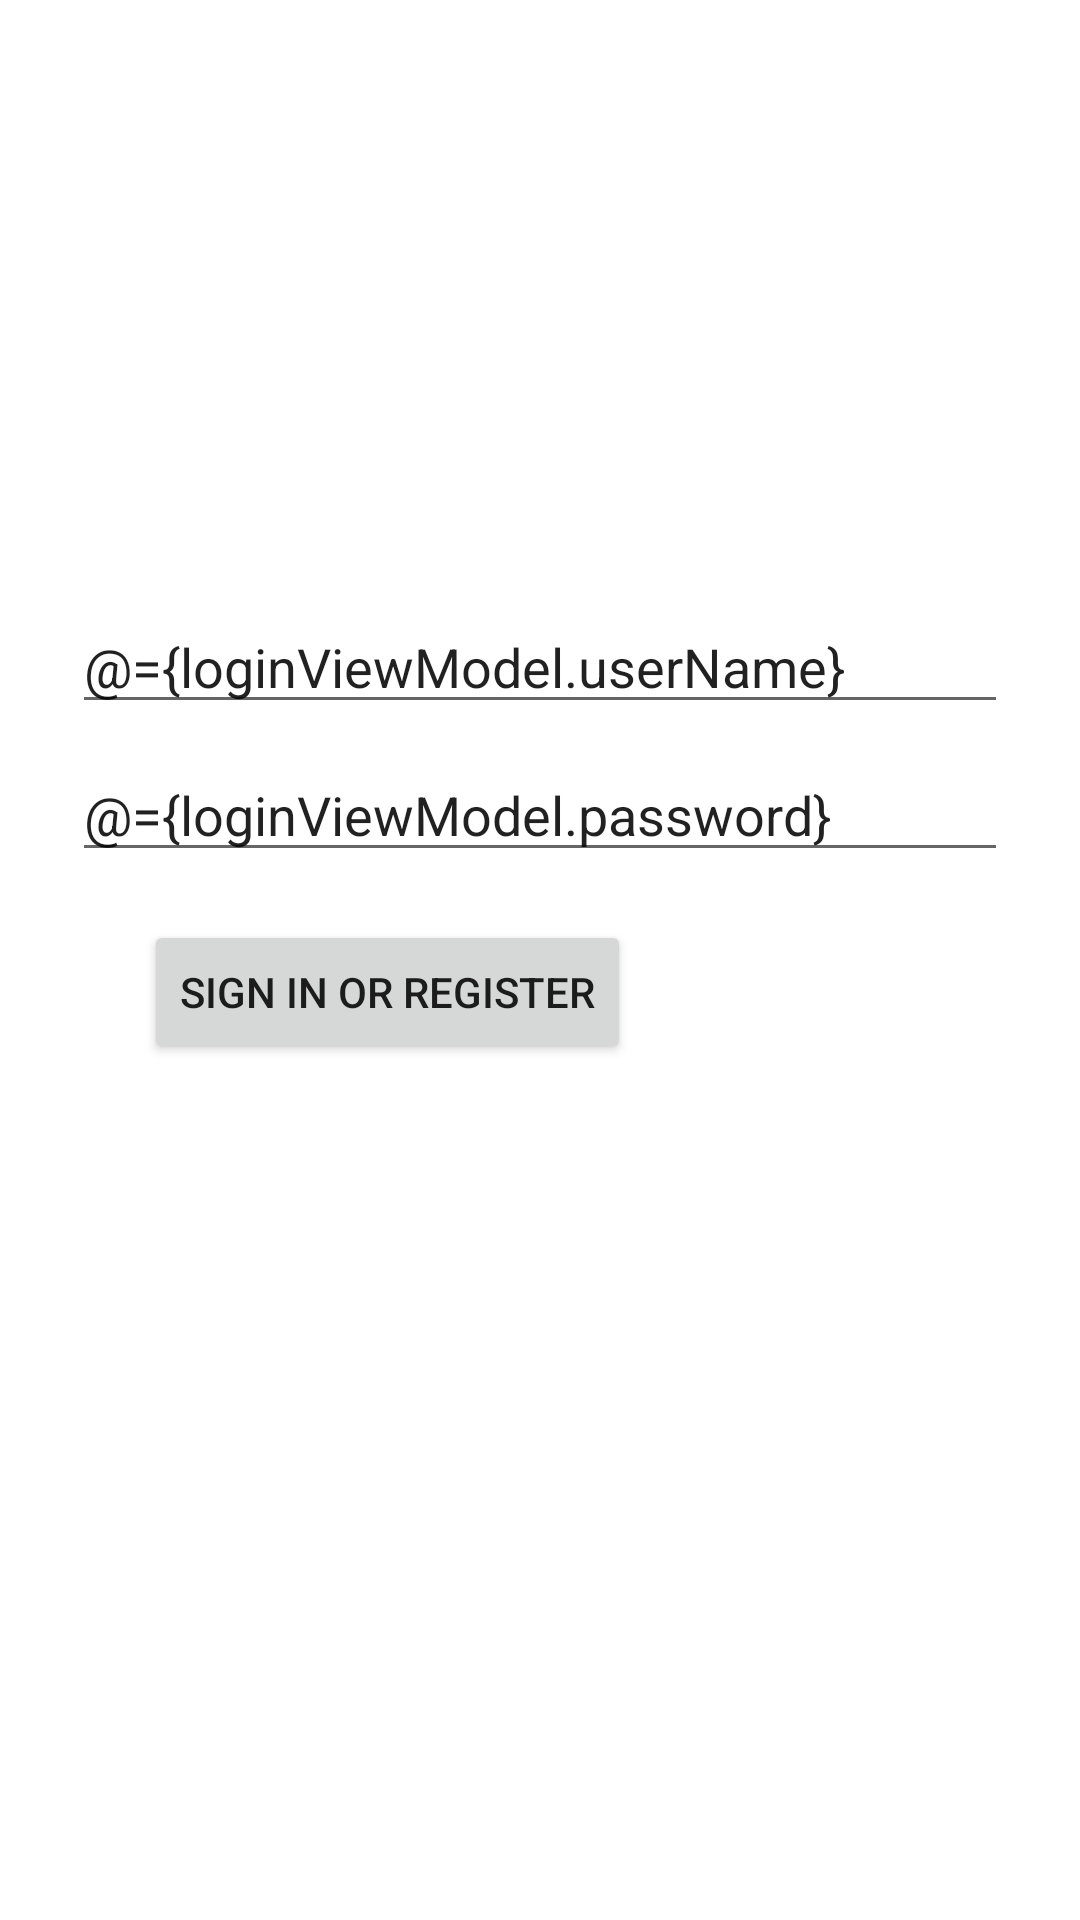

Here is an Android app screen rendered from its layout file. Give the layout XML and the strings, colors and styles it references.
<!-- AndroidManifest.xml: application theme AppTheme -->
<!-- res/layout/activity_login.xml -->
<?xml version="1.0" encoding="utf-8"?>
<layout xmlns:android="http://schemas.android.com/apk/res/android"
    xmlns:app="http://schemas.android.com/apk/res-auto"
    xmlns:tools="http://schemas.android.com/tools">

    <data>

        <variable
            name="loginViewModel"
            type="com.keegan.commondemo.viewmodel.LoginViewModel" />
    </data>

    <LinearLayout
        android:id="@+id/container"
        android:orientation="vertical"
        android:layout_width="match_parent"
        android:layout_height="match_parent">

        <EditText
            android:id="@+id/username"
            android:layout_width="match_parent"
            android:layout_height="wrap_content"
            android:layout_marginTop="200dp"
            android:layout_marginStart="24dp"
            android:layout_marginEnd="24dp"
            android:text="@={loginViewModel.userName}" />

        <EditText
            android:id="@+id/password"
            android:layout_width="match_parent"
            android:layout_height="wrap_content"
            android:layout_marginStart="24dp"
            android:layout_marginTop="8dp"
            android:layout_marginEnd="24dp"
            android:text="@={loginViewModel.password}"
           />

        <Button
            android:id="@+id/login"
            android:layout_width="wrap_content"
            android:layout_height="wrap_content"
            android:layout_gravity="start"
            android:layout_marginStart="48dp"
            android:layout_marginTop="16dp"
            android:layout_marginEnd="48dp"
            android:layout_marginBottom="64dp"
            android:onClick="login"
            android:text="@string/action_sign_in"
       />

    </LinearLayout>
</layout>
<!-- resources referenced by this layout -->
<resources>
  <string name="action_sign_in">Sign in or register</string>
</resources>
